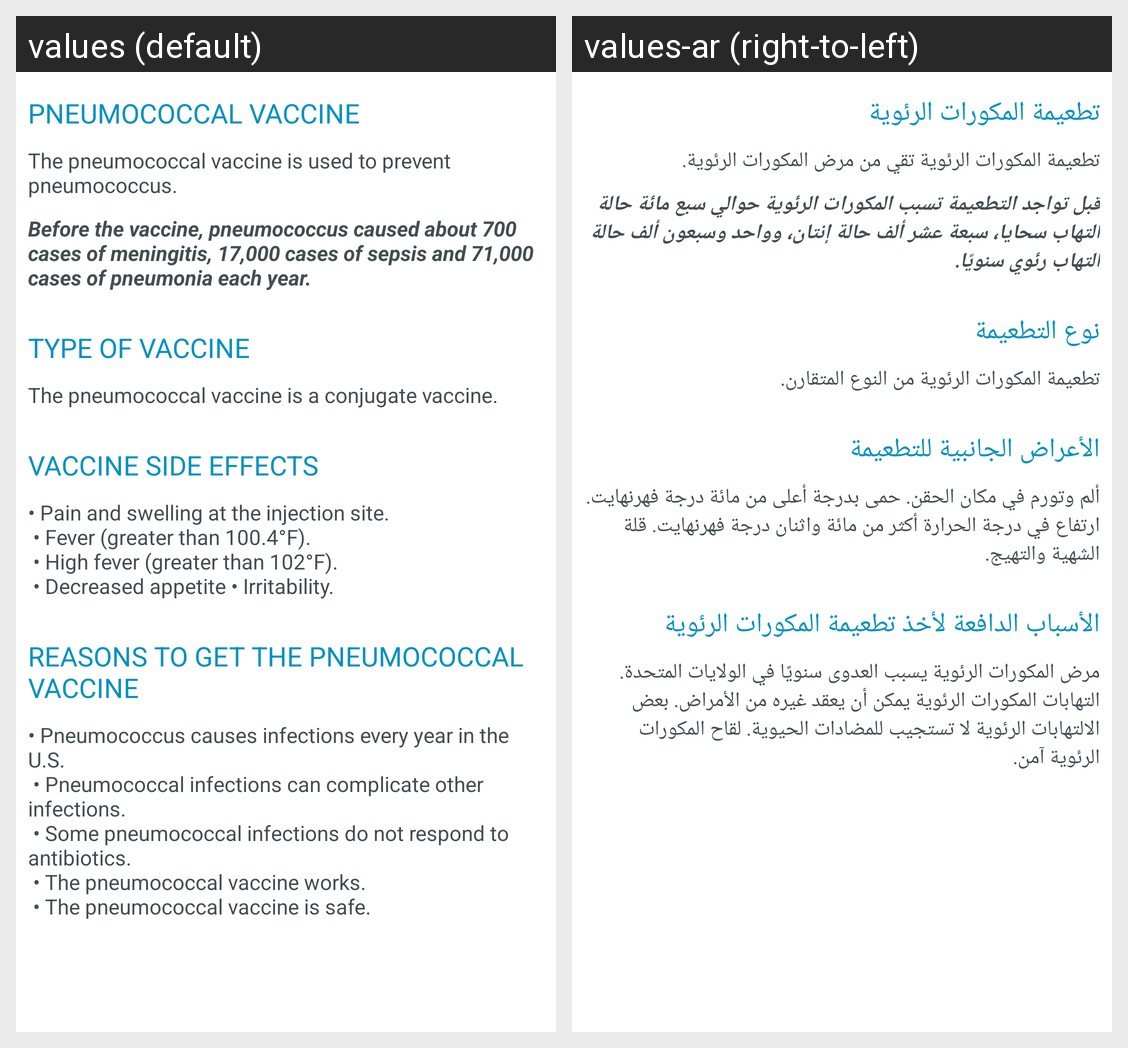

Translations of the strings shown on this Android screen, per locale in the grid:
Android screen res/layout/vac_pneumococcal.xml rendered under 2 locales, left to right: values (default), values-ar (right-to-left). Device: Nexus 5 (rendered at 1080×1920; each locale shown at half size, 540×960, under a caption strip naming it); theme AppTheme.
Strings drawn on this screen, with the default value and each locale's value (text and hints the layout hard-codes, and strings that could not be matched under every locale, appear in the picture but are not listed):

pneumococcal_vaccine
  values: PNEUMOCOCCAL VACCINE
  values-ar: تطعيمة المكورات الرئوية

the_pneumococcal_vaccine_is_used_to_prevent_pneumococcus
  values: The pneumococcal vaccine is used to prevent pneumococcus.
  values-ar: تطعيمة المكورات الرئوية تقي من مرض المكورات الرئوية.

before_the_vaccine_pneumococcus_caused_about_700_cases_of_meningitis_17_000_cases_of_sepsis_and_71_000_cases_of_pneumonia_each_year
  values: Before the vaccine, pneumococcus caused about 700 cases of meningitis, 17,000 cases of sepsis and 71,000 cases of pneumonia each year.
  values-ar: قبل تواجد التطعيمة تسبب المكورات الرئوية حوالي سبع مائة حالة التهاب سحايا، سبعة عشر ألف حالة إنتان، وواحد وسبعون ألف حالة التهاب رئوي سنويًا.

type_of_vaccine
  values: TYPE OF VACCINE
  values-ar: نوع التطعيمة

the_pneumococcal_vaccine_is_a_conjugate_vaccine
  values: The pneumococcal vaccine is a conjugate vaccine.
  values-ar: تطعيمة المكورات الرئوية من النوع المتقارن.

vaccine_side_effects
  values: VACCINE SIDE EFFECTS
  values-ar: الأعراض الجانبية للتطعيمة

pain_and_swelling_at_the_injection_site_n_fever_greater_than_100_4_f_n_high_fever_greater_than_102_f_n_decreased_appetite_irritability
  values: • Pain and swelling at the injection site.
       • Fever (greater than 100.4°F).
       • High fever (greater than 102°F).
       • Decreased appetite • Irritability.
  values-ar: ألم وتورم في مكان الحقن. حمى بدرجة أعلى من مائة درجة فهرنهايت. ارتفاع في درجة الحرارة أكثر من مائة واثنان درجة فهرنهايت. قلة الشهية والتهيج.

reasons_to_get_the_pneumococcal_vaccine
  values: REASONS TO GET THE PNEUMOCOCCAL VACCINE
  values-ar: الأسباب الدافعة لأخذ تطعيمة المكورات الرئوية

pninfo
  values: • Pneumococcus causes infections every year in the U.S.
       • Pneumococcal infections can complicate other infections.
       • Some pneumococcal infections do not respond to antibiotics.
       • The pneumococcal vaccine works.
       • The pneumococcal vaccine is safe.
  values-ar: مرض المكورات الرئوية يسبب العدوى سنويًا في الولايات المتحدة. التهابات المكورات الرئوية يمكن أن يعقد غيره من الأمراض. بعض الالتهابات الرئوية لا تستجيب للمضادات الحيوية. لقاح المكورات الرئوية آمن.
